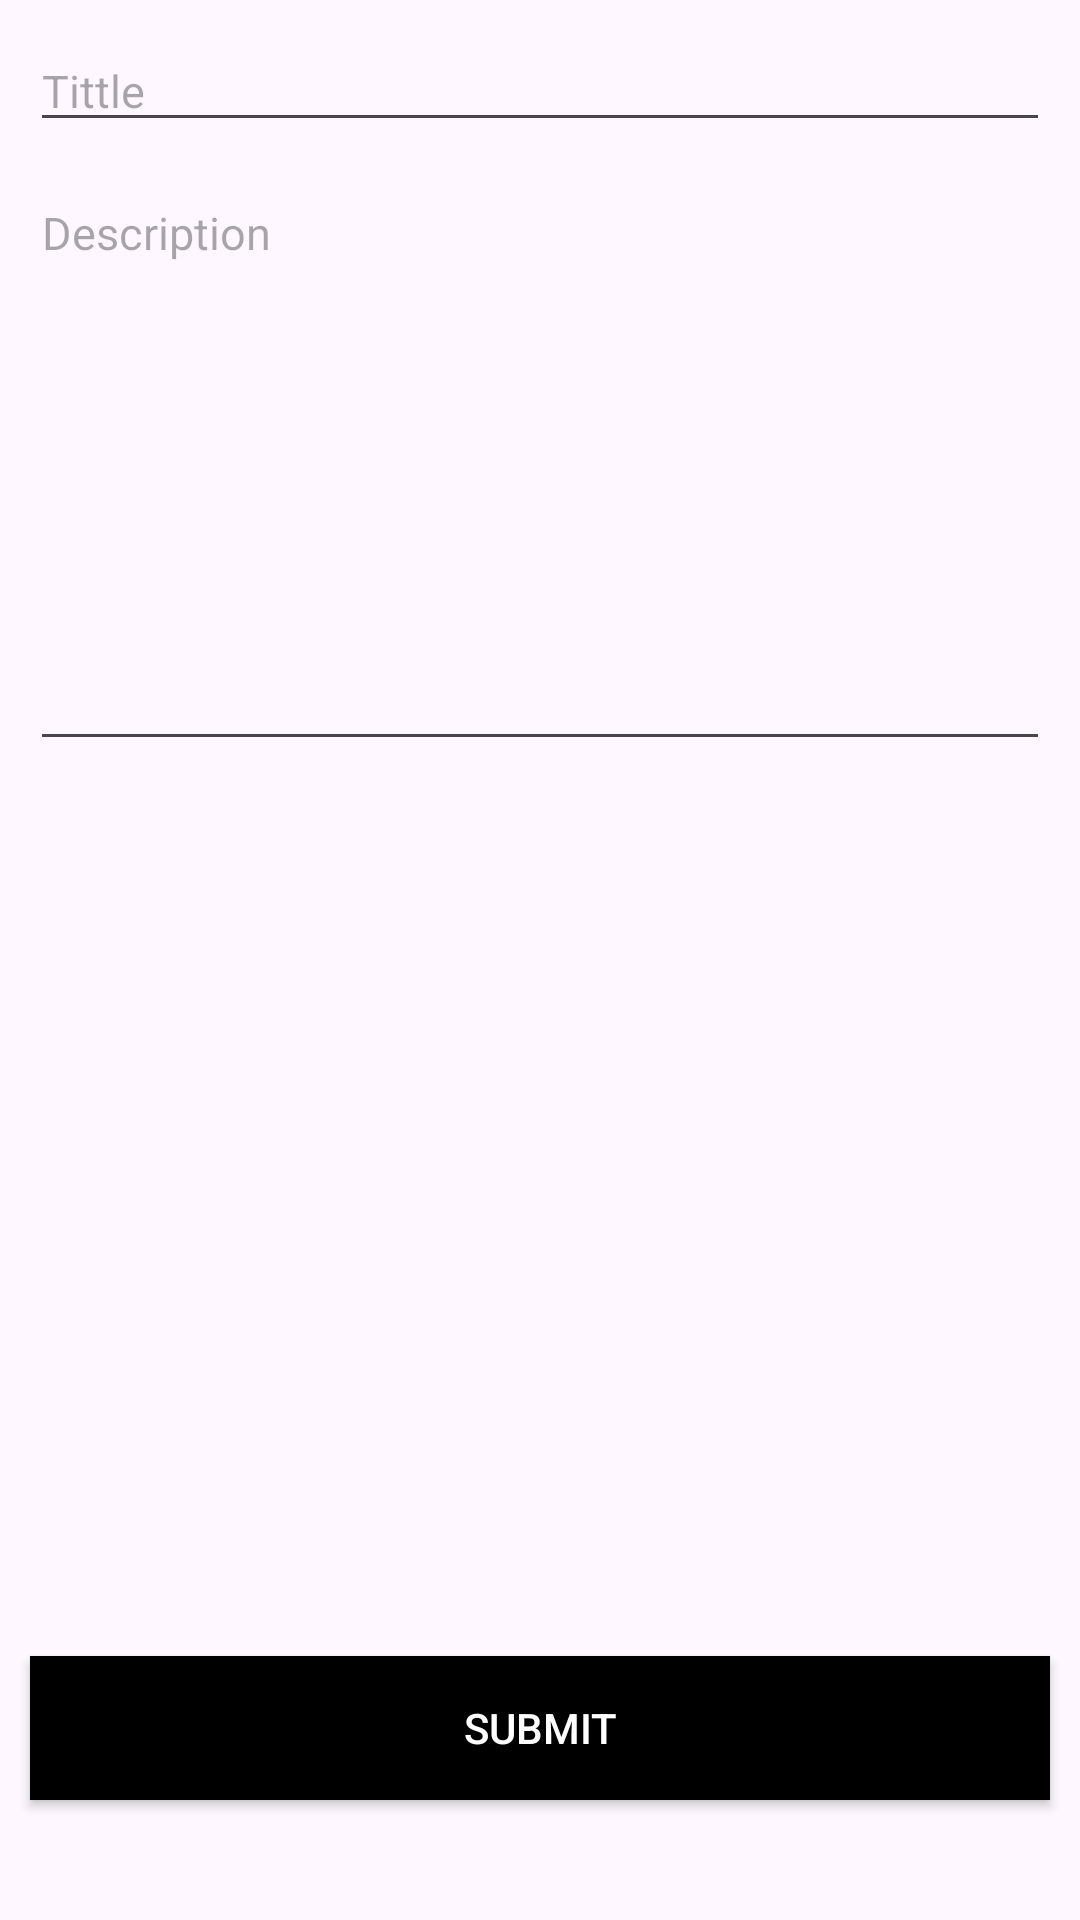

Reconstruct the res/layout file that produces this screen, plus the resources it refers to.
<!-- AndroidManifest.xml: application theme Theme.KotlinFundamentalApplication -->
<!-- res/layout/activity_main.xml -->
<?xml version="1.0" encoding="utf-8"?>
<layout xmlns:android="http://schemas.android.com/apk/res/android"
    xmlns:app="http://schemas.android.com/apk/res-auto"
    xmlns:tools="http://schemas.android.com/tools">

    <data>

    </data>

    <androidx.constraintlayout.widget.ConstraintLayout
        android:layout_width="match_parent"
        android:layout_height="match_parent"
        tools:context=".MainActivity">


        <androidx.appcompat.widget.AppCompatEditText
            android:id="@+id/edTittle"
            android:layout_width="match_parent"
            android:layout_height="wrap_content"
            android:layout_marginHorizontal="10dp"
            android:layout_marginTop="10dp"
            android:hint="Tittle"
            android:textSize="15sp"
            app:layout_constraintEnd_toEndOf="parent"
            app:layout_constraintStart_toStartOf="parent"
            app:layout_constraintTop_toTopOf="parent" />


        <androidx.appcompat.widget.AppCompatEditText
            android:id="@+id/edDescription"
            android:layout_width="match_parent"
            android:layout_height="wrap_content"
            android:layout_marginHorizontal="10dp"
            android:layout_marginTop="10dp"
            android:gravity="start"
            android:hint="Description"
            android:lines="10"
            android:maxLines="5"
            android:textSize="15sp"
            app:layout_constraintEnd_toEndOf="parent"
            app:layout_constraintStart_toStartOf="parent"
            app:layout_constraintTop_toBottomOf="@id/edTittle" />

        <androidx.appcompat.widget.AppCompatButton
            android:layout_width="match_parent"
            android:layout_height="wrap_content"
            android:layout_marginHorizontal="10dp"
            android:layout_marginBottom="40dp"
            android:background="@color/black"
            android:text="submit"
            android:id="@+id/btnSubmit"
            android:textColor="@color/white"
            app:layout_constraintBottom_toBottomOf="parent" />


    </androidx.constraintlayout.widget.ConstraintLayout>
</layout>
<!-- resources referenced by this layout -->
<resources>
  <style name="Theme.KotlinFundamentalApplication" parent="Base.Theme.KotlinFundamentalApplication" />
  <style name="Base.Theme.KotlinFundamentalApplication" parent="Theme.Material3.DayNight.NoActionBar">
          
          
      </style>
  <!-- not gathered from this repository: default colours our renderer supplied (Android Studio template values) -->
  <color name="black">#FF000000</color>
  <color name="white">#FFFFFFFF</color>
</resources>
